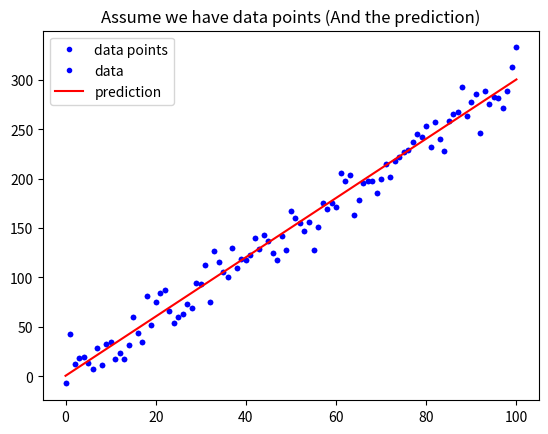

Generate this figure with matplotlib: (Note: this script raises an exception after producing the figure.)
# 載入基礎套件與代稱
import numpy as np
import matplotlib.pyplot as plt

def mean_absolute_error(y, yp):
    """
    計算 MAE
    Args:
        - y: 實際值
        - yp: 預測值
    Return:
        - mae: MAE
    """
    mae = MAE = sum(abs(y - yp)) / len(y)
    return mae

# 定義 mean_squared_error 這個函數, 計算並傳回 MSE
def mean_squared_error():
    """
    請完成這個 Function 後往下執行
    """

# 與範例相同, 不另外解說
w = 3
b = 0.5
x_lin = np.linspace(0, 100, 101)
y = (x_lin + np.random.randn(101) * 5) * w + b

plt.plot(x_lin, y, 'b.', label = 'data points')
plt.title("Assume we have data points")
plt.legend(loc = 2)
plt.show()

# 與範例相同, 不另外解說
y_hat = x_lin * w + b
plt.plot(x_lin, y, 'b.', label = 'data')
plt.plot(x_lin, y_hat, 'r-', label = 'prediction')
plt.title("Assume we have data points (And the prediction)")
plt.legend(loc = 2)
plt.show()

# 執行 Function, 確認有沒有正常執行
def mean_squared_error(y, yp):
    mse = MSE = sum((y-yp) ** 2)/ len(y)
    return mse

def mean_absolute_error(y, yp):
    mae = MAE = sum((y-yp) ** 2)/ len(y)
    return mse



MSE = mean_squared_error(y, y_hat)
MAE = mean_absolute_error(y, y_hat)
print("The Mean squared error is %.3f" % (MSE))
print("The Mean absolute error is %.3f" % (MAE))